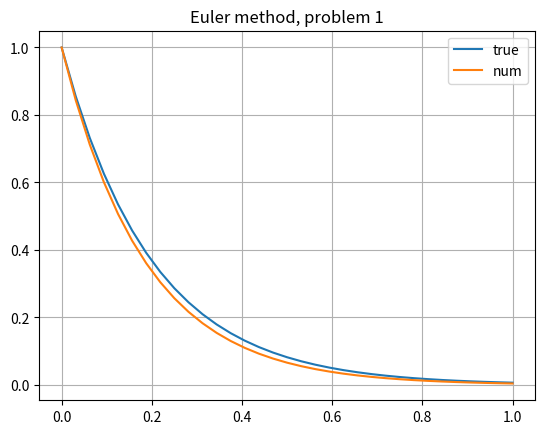

Write the Python code that produced this figure.
# Using the Euler method on a simple ODE
# x_true is the true analytical solution
# x_sol its pointwise evaluation
# y_sol its numerical approximation

import numpy as np
import matplotlib.pyplot as plt

def a(x_n, t_n):
    '''
    Function driving the ODE
    '''
    return -5. * x_n
#---

def x_true(t):
    '''
    True solution
    '''
    return np.exp(-5. * t)
#---

cf = 5
N = 2 ** cf
h = 1./N
x0 = 1.

x_mesh = np.linspace(0, 1, N+1)

x_sol = np.zeros(N+1)
y_sol = np.zeros(N+1)
y_sol[0] = x0
x_sol[0] = x0

for n in range(N):
    # n goes from 0 to N-1, included
    y_sol[n + 1] = y_sol[n] + h * a(y_sol[n], n * h)
    x_sol[n + 1] = x_true((n+1) * h)

e_glb = np.abs(x_sol[N] - y_sol[N])
print(f"Global Error: {e_glb : .3e}")

# Plot the results
plt.plot(x_mesh, x_sol, label = 'true')
plt.plot(x_mesh, y_sol, label = 'num')
plt.title("Euler method, problem 1")
plt.legend()
plt.grid()
plt.show()


